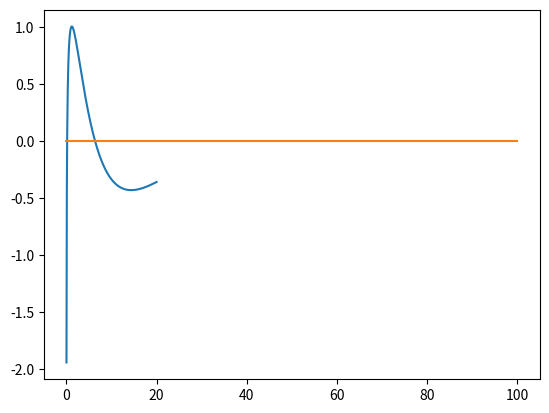

Python code for this plot:
import matplotlib.pyplot as plt
import numpy as np

def f(x):
    y=np.log(x)+5*np.exp(-x/5)-np.sqrt(x)/10-3
    return y

x = np.linspace(-20,20,1000)

plt.plot(x,f(x))
plt.plot([0,100],[0,0])



